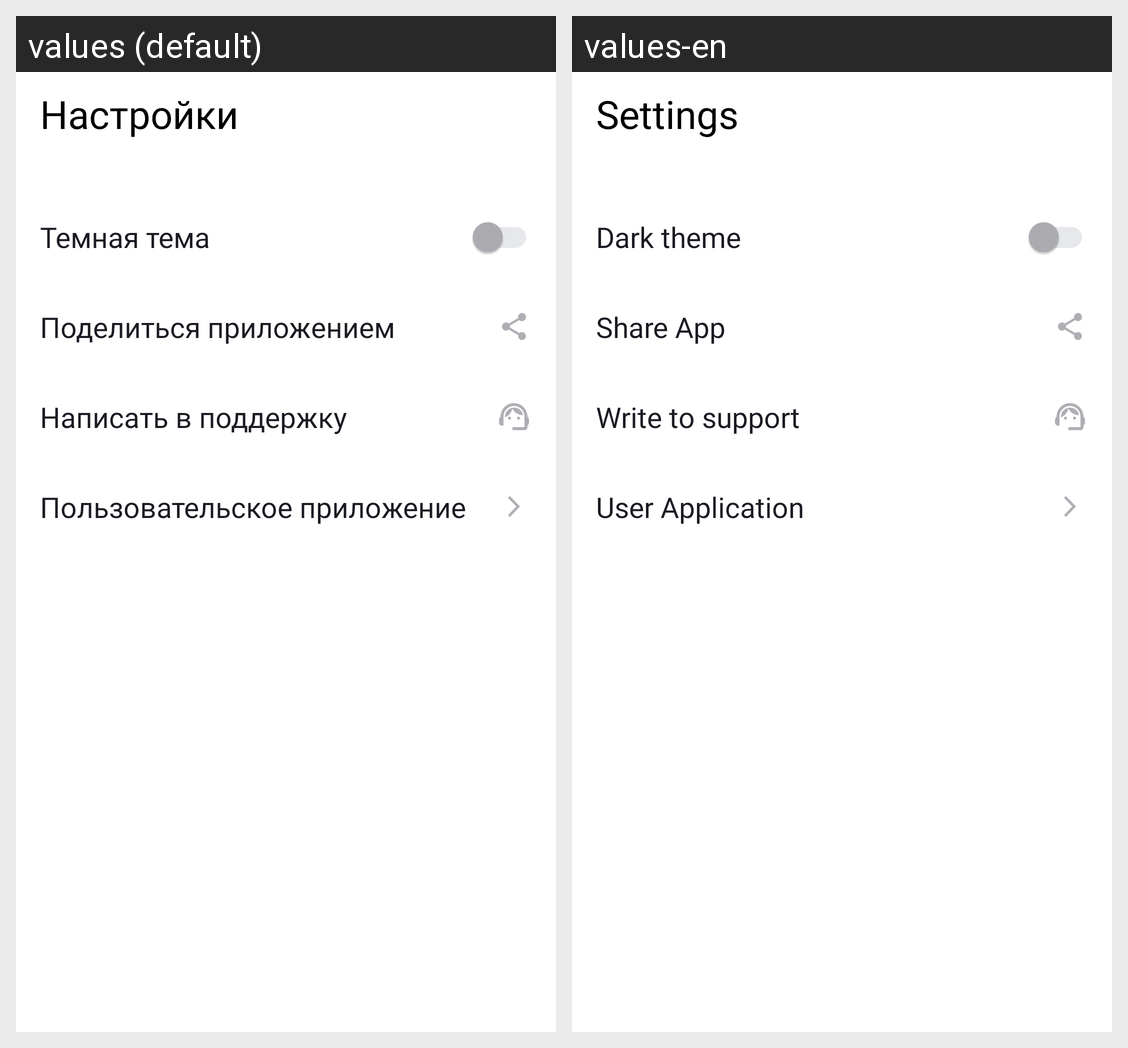

This grid shows one Android layout under two languages. Give, for every string resource on the screen, its name, the default text and each shown locale's text.
Android screen res/layout/settings_fragment.xml rendered under 2 locales, left to right: values (default), values-en. Device: Nexus 5 (rendered at 1080×1920; each locale shown at half size, 540×960, under a caption strip naming it); theme Base.Theme.PlaylistMaker.
Strings drawn on this screen, with the default value and each locale's value (text and hints the layout hard-codes, and strings that could not be matched under every locale, appear in the picture but are not listed):

title_settings
  values: Настройки
  values-en: Settings

dark_theme
  values: Темная тема
  values-en: Dark theme

share_app
  values: Поделиться приложением
  values-en: Share App

write_to_support
  values: Написать в поддержку
  values-en: Write to support

user_application
  values: Пользовательское приложение
  values-en: User Application
